Dataset: FOD (GitHub, pardhu-inst/FOD_Dataset). Classes: concrete, metal, plastic.

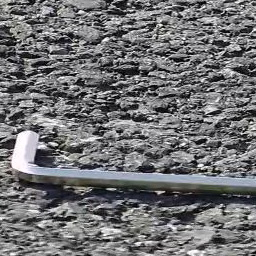
Label: metal

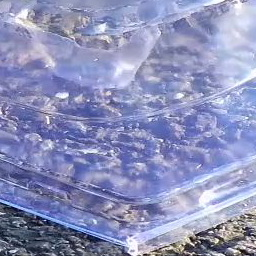
Label: plastic

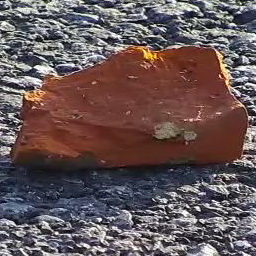
Label: concrete

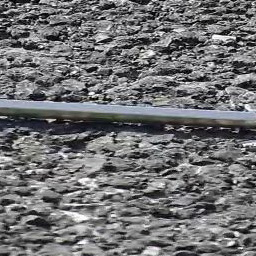
Label: metal

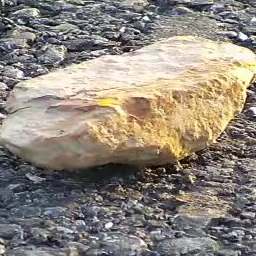
Label: concrete

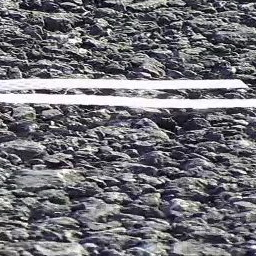
Label: plastic
